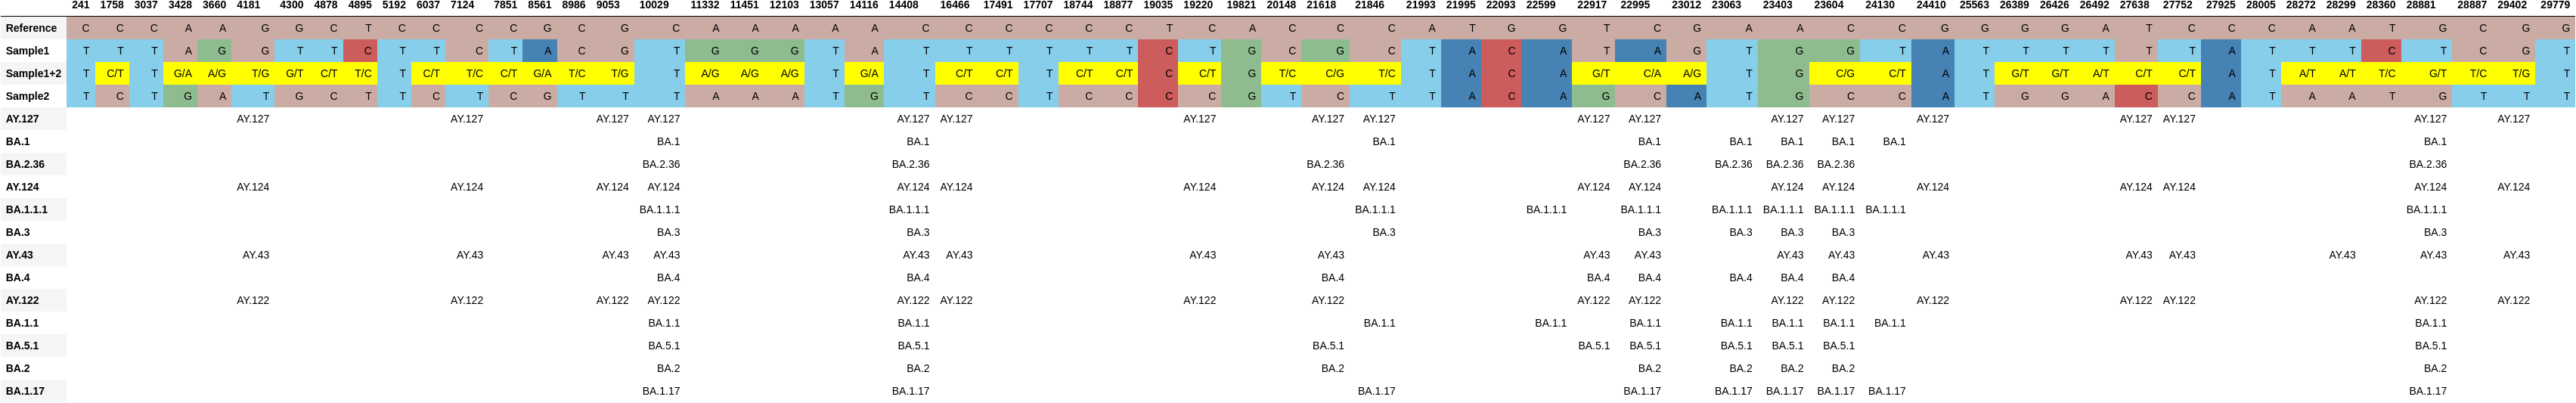

The file beside this chart, header and first rows:
, 241, 1758, 3037, 3428, 3660, 4181, 4300, 4878, 4895, 5192, 6037, 7124, 7851, 8561, 8986, 9053, 10029, 11332, 11451, 12103, 13057, 14116, 14408
Reference, C, C, C, A, A, G, G, C, T, C, C, C, C, G, C, G, C, A, A, A, A, A, C
Sample1, T, T, T, A, G, G, T, T, C, T, T, C, T, A, C, G, T, G, G, G, T, A, T
Sample1+2, T, C/T, T, G/A, A/G, T/G, G/T, C/T, T/C, T, C/T, T/C, C/T, G/A, T/C, T/G, T, A/G, A/G, A/G, T, G/A, T
Sample2, T, C, T, G, A, T, G, C, T, T, C, T, C, G, T, T, T, A, A, A, T, G, T
AY.127, , , , , , AY.127, , , , , , AY.127, , , , AY.127, AY.127, , , , , , AY.127
BA.1, , , , , , , , , , , , , , , , , BA.1, , , , , , BA.1
BA.2.36, , , , , , , , , , , , , , , , , BA.2.36, , , , , , BA.2.36
AY.124, , , , , , AY.124, , , , , , AY.124, , , , AY.124, AY.124, , , , , , AY.124
BA.1.1.1, , , , , , , , , , , , , , , , , BA.1.1.1, , , , , , BA.1.1.1
BA.3, , , , , , , , , , , , , , , , , BA.3, , , , , , BA.3
AY.43, , , , , , AY.43, , , , , , AY.43, , , , AY.43, AY.43, , , , , , AY.43
BA.4, , , , , , , , , , , , , , , , , BA.4, , , , , , BA.4
AY.122, , , , , , AY.122, , , , , , AY.122, , , , AY.122, AY.122, , , , , , AY.122
BA.1.1, , , , , , , , , , , , , , , , , BA.1.1, , , , , , BA.1.1
BA.5.1, , , , , , , , , , , , , , , , , BA.5.1, , , , , , BA.5.1
BA.2, , , , , , , , , , , , , , , , , BA.2, , , , , , BA.2
BA.1.17, , , , , , , , , , , , , , , , , BA.1.17, , , , , , BA.1.17
